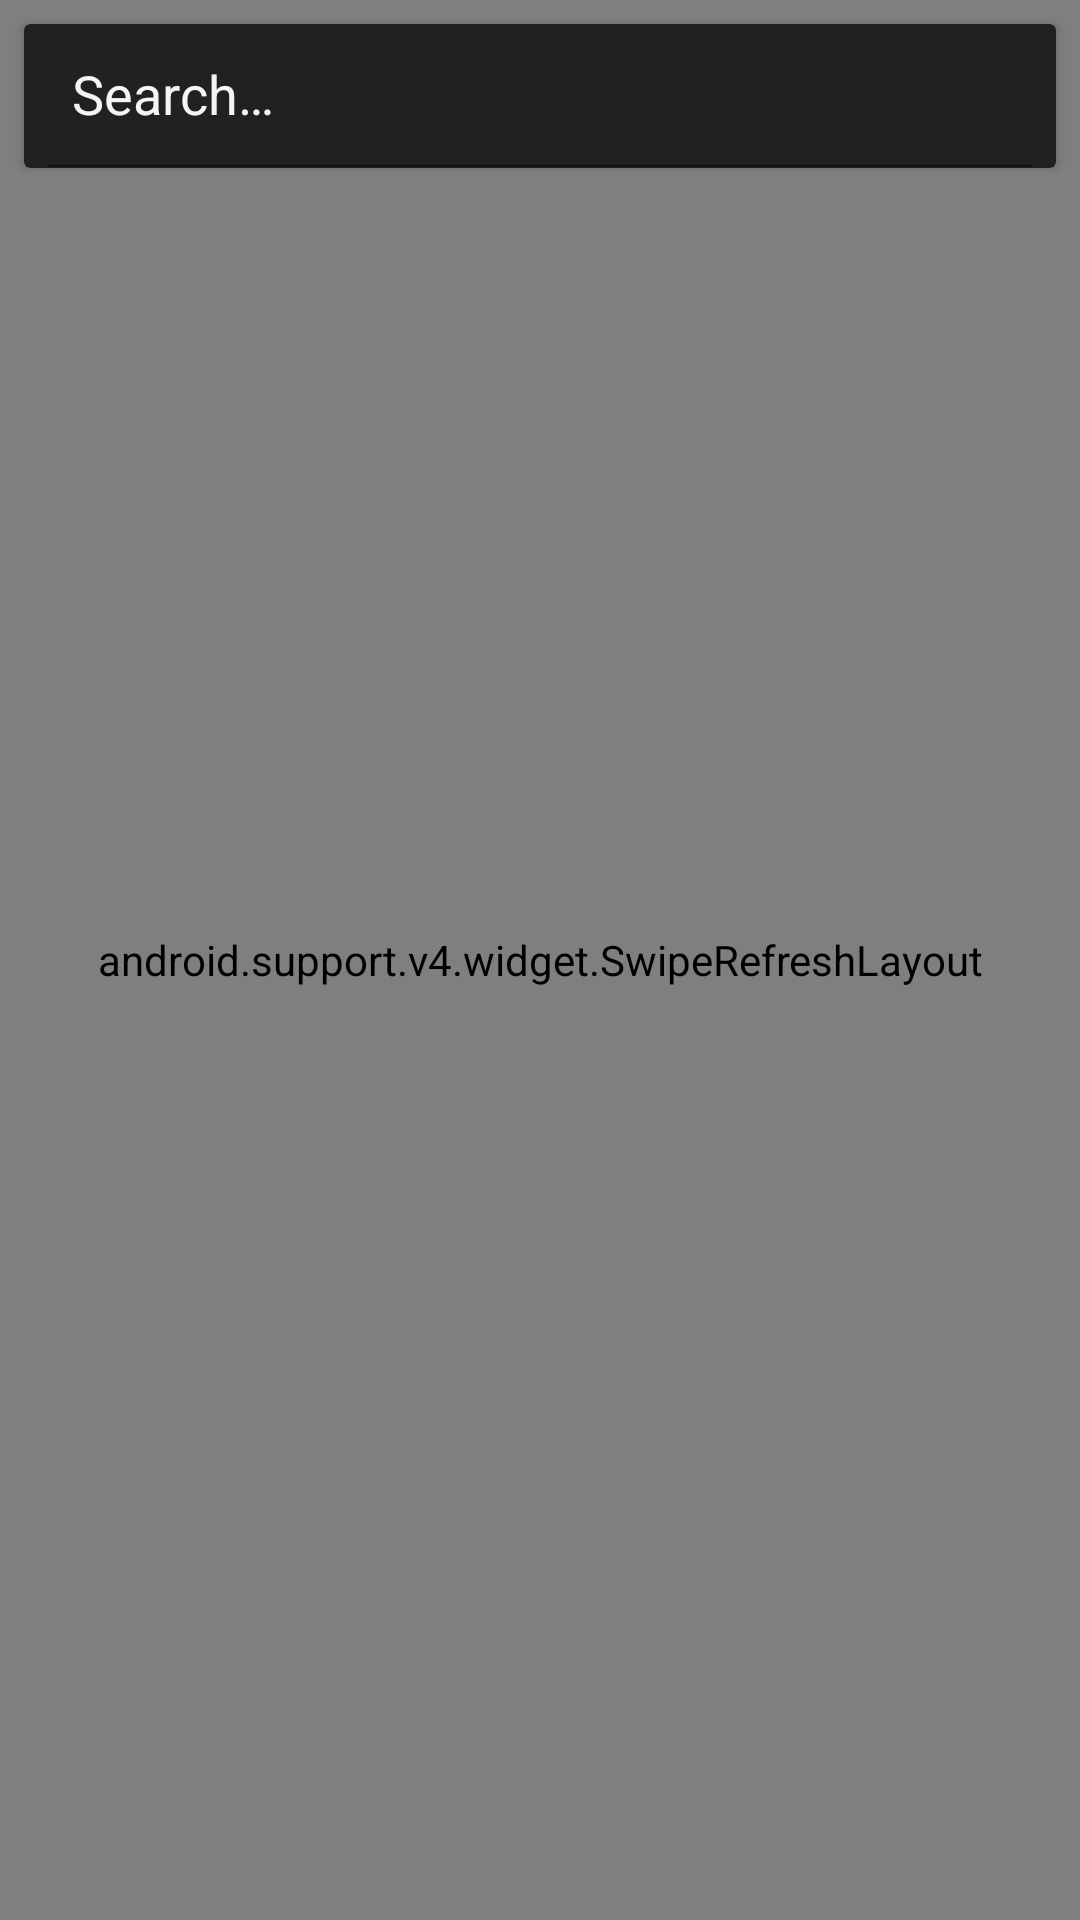

Here is an Android app screen rendered from its layout file. Give the layout XML and the strings, colors and styles it references.
<!-- AndroidManifest.xml: application theme AppTheme -->
<!-- res/layout/activity_photo_list.xml -->
<?xml version="1.0" encoding="utf-8"?>
<FrameLayout
    xmlns:android="http://schemas.android.com/apk/res/android"
    xmlns:app="http://schemas.android.com/apk/res-auto"
    android:id="@+id/root"
    android:layout_width="match_parent"
    android:layout_height="match_parent">

    <android.support.v4.widget.SwipeRefreshLayout
        android:id="@+id/swipe_refresh"
        android:layout_width="match_parent"
        android:layout_height="match_parent">

        <android.support.v7.widget.RecyclerView
            android:id="@+id/recycler"
            android:layout_width="match_parent"
            android:layout_height="match_parent"
            android:clipToPadding="false"
            android:paddingBottom="@dimen/activity_vertical_margin"
            android:paddingLeft="8dp"
            android:paddingRight="8dp"
            android:paddingTop="70dp"/>

    </android.support.v4.widget.SwipeRefreshLayout>

    <android.support.v7.widget.CardView
        android:layout_width="match_parent"
        android:layout_height="wrap_content"
        android:layout_marginLeft="8dp"
        android:layout_marginRight="8dp"
        android:layout_marginTop="8dp">

        <android.support.v7.widget.SearchView
            app:searchIcon="@drawable/ic_search_white_24dp"
            app:closeIcon="@drawable/ic_close_white_24dp"
            android:id="@+id/search"
            android:layout_width="match_parent"
            app:iconifiedByDefault="false"
            android:layout_height="@dimen/bar_height"
            android:background="@color/colorPrimary"
            android:gravity="center_vertical"
            app:queryHint="@string/search"
            android:theme="@style/SearchViewStyle"
            android:textSize="@dimen/text_size"/>

    </android.support.v7.widget.CardView>

</FrameLayout>
<!-- resources referenced by this layout -->
<resources>
  <color name="colorPrimary">#212121</color>
  <dimen name="activity_vertical_margin">16dp</dimen>
  <dimen name="bar_height">48dp</dimen>
  <dimen name="text_size">15sp</dimen>
  <string name="search">Search…</string>
  <style name="SearchViewStyle" parent="Widget.AppCompat.SearchView">
          <item name="android:textColorHint">@color/text_hint</item>
      </style>
  <style name="AppTheme" parent="Theme.AppCompat.Light.NoActionBar">
          <item name="android:windowBackground">@color/background</item>
          <item name="android:editTextColor">@android:color/white</item>
          <item name="colorPrimary">@color/colorPrimary</item>
          <item name="colorPrimaryDark">@color/colorPrimaryDark</item>
          <item name="colorAccent">@color/colorAccent</item>
      </style>
  <color name="text_hint">#F5F5F5</color>
  <color name="background">#303030</color>
  <color name="colorPrimaryDark">#000000</color>
  <color name="colorAccent">#FFFFFF</color>
</resources>
